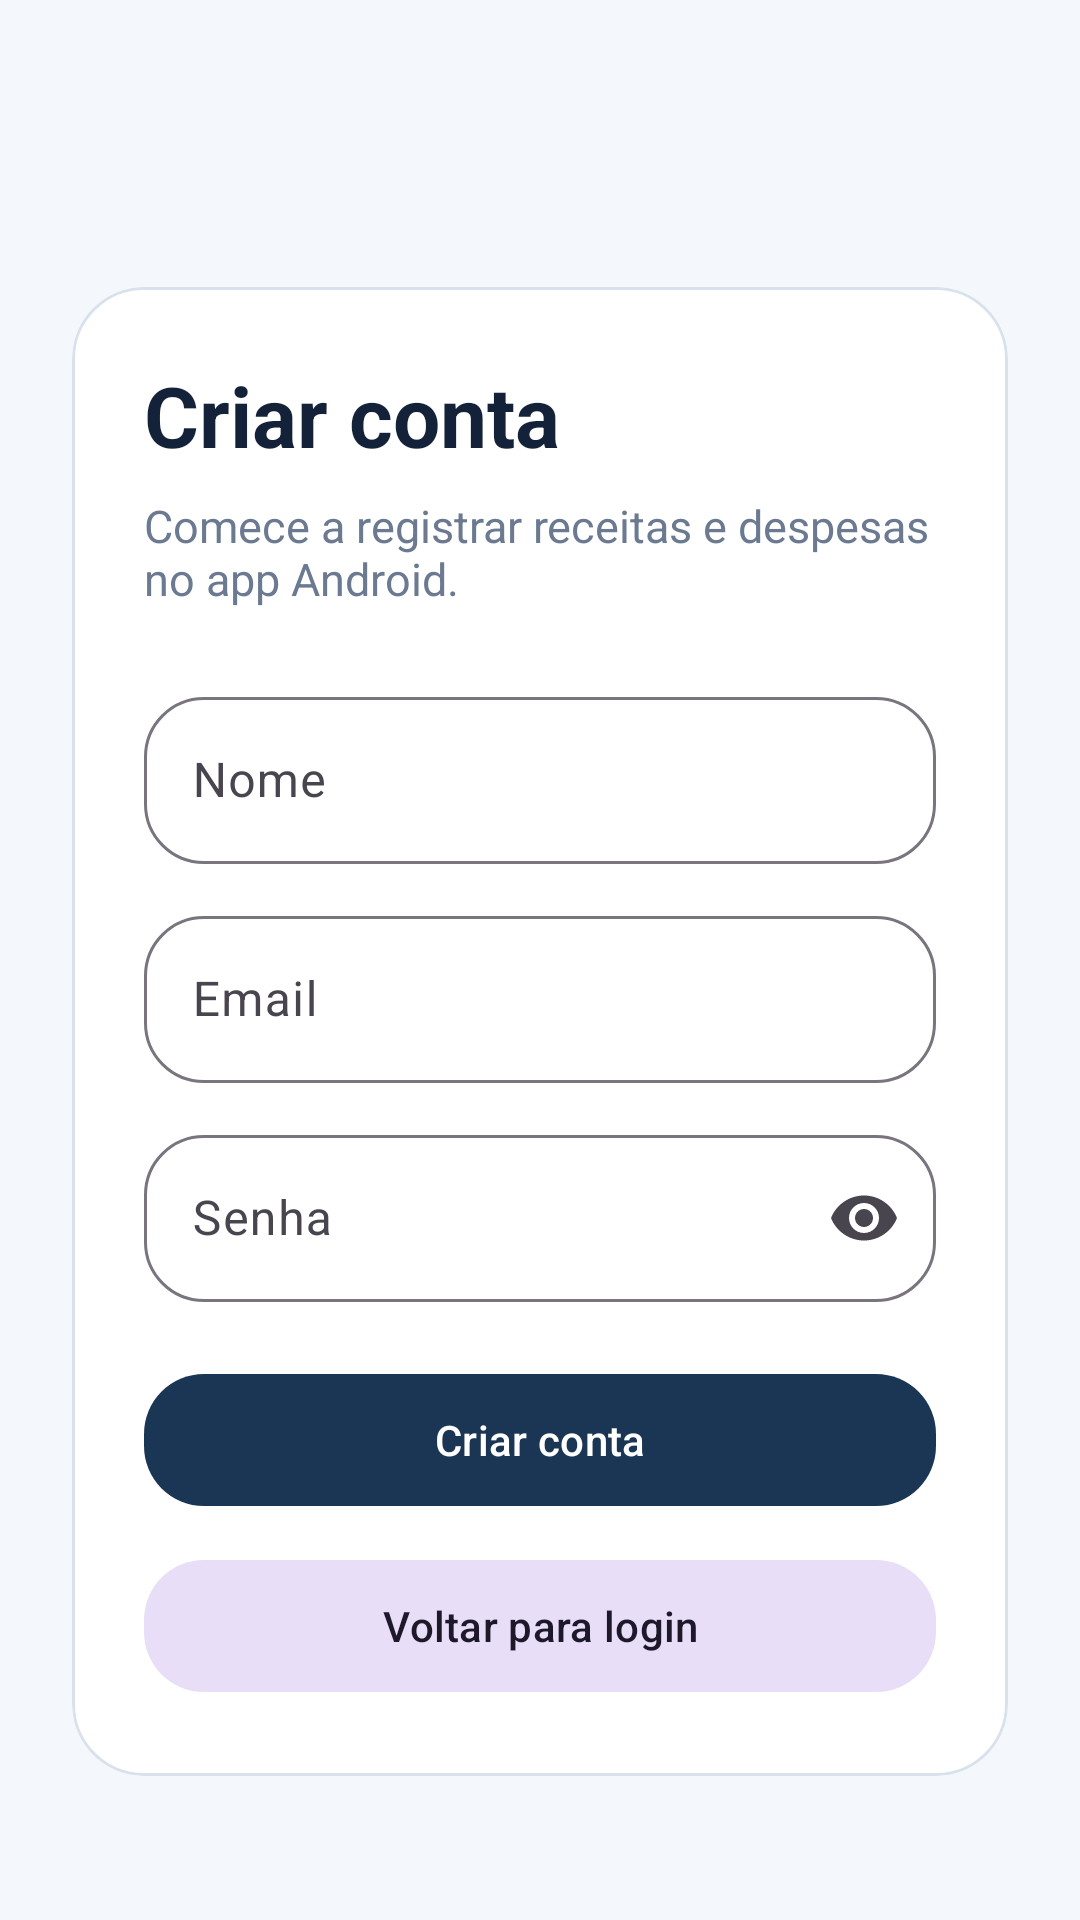

This screen was rendered from an Android layout file. Write that file and the resources it references.
<!-- AndroidManifest.xml: application theme Theme.MoneyIQPersonal -->
<!-- res/layout/activity_register.xml -->
<?xml version="1.0" encoding="utf-8"?>
<ScrollView xmlns:android="http://schemas.android.com/apk/res/android"
    xmlns:app="http://schemas.android.com/apk/res-auto"
    android:layout_width="match_parent"
    android:layout_height="match_parent"
    android:background="@color/surface_soft"
    android:fillViewport="true">

    <LinearLayout
        android:layout_width="match_parent"
        android:layout_height="match_parent"
        android:gravity="center"
        android:orientation="vertical"
        android:padding="24dp">

        <com.google.android.material.card.MaterialCardView
            android:layout_width="match_parent"
            android:layout_height="wrap_content"
            android:layout_marginTop="48dp"
            app:cardBackgroundColor="@android:color/white"
            app:cardCornerRadius="24dp"
            app:strokeColor="#D9E2EC"
            app:strokeWidth="1dp">

            <LinearLayout
                android:layout_width="match_parent"
                android:layout_height="wrap_content"
                android:orientation="vertical"
                android:padding="24dp">

                <TextView
                    android:layout_width="wrap_content"
                    android:layout_height="wrap_content"
                    android:text="@string/action_create_account"
                    android:textColor="@color/text_primary"
                    android:textSize="28sp"
                    android:textStyle="bold" />

                <TextView
                    android:layout_width="wrap_content"
                    android:layout_height="wrap_content"
                    android:layout_marginTop="8dp"
                    android:text="@string/register_subtitle"
                    android:textColor="@color/text_secondary"
                    android:textSize="15sp" />

                <com.google.android.material.textfield.TextInputLayout
                    style="@style/Widget.MoneyIQPersonal.TextInputLayout"
                    android:layout_width="match_parent"
                    android:layout_height="wrap_content"
                    android:layout_marginTop="24dp">

                    <com.google.android.material.textfield.TextInputEditText
                        android:id="@+id/et_register_name"
                        android:layout_width="match_parent"
                        android:layout_height="wrap_content"
                        android:hint="@string/hint_name"
                        android:inputType="textPersonName" />
                </com.google.android.material.textfield.TextInputLayout>

                <com.google.android.material.textfield.TextInputLayout
                    style="@style/Widget.MoneyIQPersonal.TextInputLayout"
                    android:layout_width="match_parent"
                    android:layout_height="wrap_content"
                    android:layout_marginTop="12dp">

                    <com.google.android.material.textfield.TextInputEditText
                        android:id="@+id/et_register_email"
                        android:layout_width="match_parent"
                        android:layout_height="wrap_content"
                        android:hint="@string/hint_email"
                        android:inputType="textEmailAddress" />
                </com.google.android.material.textfield.TextInputLayout>

                <com.google.android.material.textfield.TextInputLayout
                    style="@style/Widget.MoneyIQPersonal.TextInputLayout"
                    android:layout_width="match_parent"
                    android:layout_height="wrap_content"
                    android:layout_marginTop="12dp"
                    app:endIconMode="password_toggle">

                    <com.google.android.material.textfield.TextInputEditText
                        android:id="@+id/et_register_password"
                        android:layout_width="match_parent"
                        android:layout_height="wrap_content"
                        android:hint="@string/hint_password"
                        android:inputType="textPassword" />
                </com.google.android.material.textfield.TextInputLayout>

                <com.google.android.material.button.MaterialButton
                    android:id="@+id/btn_register_submit"
                    style="@style/Widget.MoneyIQPersonal.PrimaryButton"
                    android:layout_width="match_parent"
                    android:layout_height="wrap_content"
                    android:layout_marginTop="20dp"
                    android:text="@string/action_create_account" />

                <com.google.android.material.button.MaterialButton
                    android:id="@+id/btn_register_back"
                    style="@style/Widget.MoneyIQPersonal.TonalButton"
                    android:layout_width="match_parent"
                    android:layout_height="wrap_content"
                    android:layout_marginTop="10dp"
                    android:text="@string/action_back_to_login" />
            </LinearLayout>
        </com.google.android.material.card.MaterialCardView>
    </LinearLayout>
</ScrollView>
<!-- resources referenced by this layout -->
<resources>
  <color name="surface_soft">#F4F7FB</color>
  <color name="text_primary">#132238</color>
  <color name="text_secondary">#6B7A90</color>
  <string name="action_back_to_login">Voltar para login</string>
  <string name="action_create_account">Criar conta</string>
  <string name="hint_email">Email</string>
  <string name="hint_name">Nome</string>
  <string name="hint_password">Senha</string>
  <string name="register_subtitle">Comece a registrar receitas e despesas no app Android.</string>
  <style name="Widget.MoneyIQPersonal.PrimaryButton" parent="Widget.Material3.Button">
          <item name="android:minHeight">52dp</item>
          <item name="shapeAppearance">@style/ShapeAppearance.MoneyIQPersonal.Large</item>
          <item name="backgroundTint">@color/navy_700</item>
          <item name="android:textColor">@android:color/white</item>
      </style>
  <style name="Widget.MoneyIQPersonal.TextInputLayout" parent="Widget.Material3.TextInputLayout.OutlinedBox">
          <item name="shapeAppearance">@style/ShapeAppearance.MoneyIQPersonal.Large</item>
      </style>
  <style name="Widget.MoneyIQPersonal.TonalButton" parent="Widget.Material3.Button.TonalButton">
          <item name="android:minHeight">52dp</item>
          <item name="shapeAppearance">@style/ShapeAppearance.MoneyIQPersonal.Large</item>
      </style>
  <style name="Theme.MoneyIQPersonal" parent="Theme.Material3.DayNight.NoActionBar">
          <item name="android:statusBarColor">@android:color/transparent</item>
          <item name="android:navigationBarColor">@android:color/transparent</item>
          <item name="android:windowLightStatusBar">false</item>
          <item name="colorPrimary">@color/navy_700</item>
          <item name="colorSecondary">@color/sky_100</item>
      </style>
  <style name="ShapeAppearance.MoneyIQPersonal.Large" parent="">
          <item name="cornerFamily">rounded</item>
          <item name="cornerSize">20dp</item>
      </style>
  <color name="navy_700">#1B3654</color>
  <color name="sky_100">#EAF2FB</color>
</resources>
